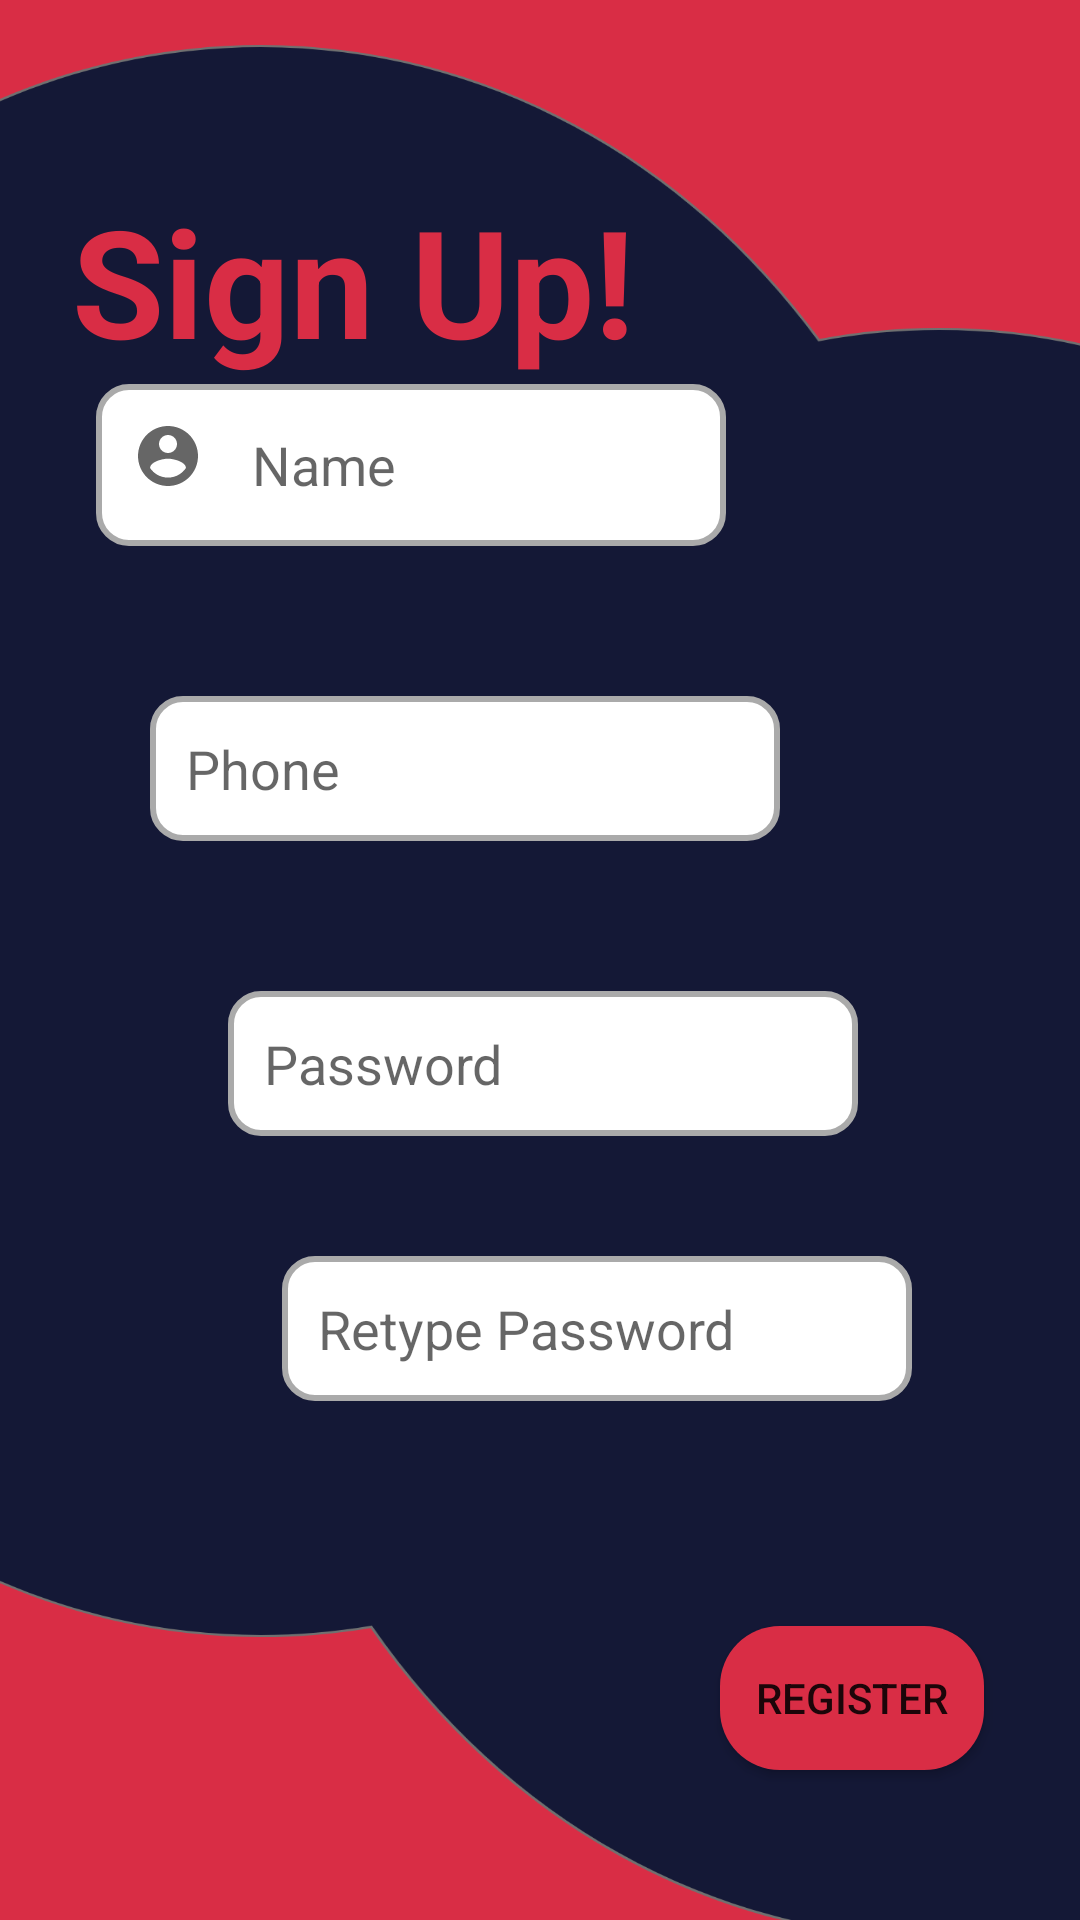

Here is an Android app screen rendered from its layout file. Give the layout XML and the strings, colors and styles it references.
<!-- AndroidManifest.xml: application theme AppTheme -->
<!-- res/layout/activity_sign_in.xml -->
<?xml version="1.0" encoding="utf-8"?>
<androidx.constraintlayout.widget.ConstraintLayout xmlns:android="http://schemas.android.com/apk/res/android"
    xmlns:app="http://schemas.android.com/apk/res-auto"
    xmlns:tools="http://schemas.android.com/tools"
    android:layout_width="match_parent"
    android:layout_height="match_parent"
    android:background="@drawable/signup"
    tools:context=".loginAct.SignIn">

    <TextView
        android:id="@+id/dt2"
        android:layout_width="200dp"
        android:layout_height="wrap_content"
        android:layout_marginStart="24dp"
        android:layout_marginTop="60dp"
        android:text="@string/sign"
        android:textColor="@color/secondary"
        android:textSize="50sp"
        android:textStyle="bold"
        app:layout_constraintStart_toStartOf="parent"
        app:layout_constraintTop_toTopOf="parent" />

    <EditText
        android:id="@+id/S_ET_Name"
        android:layout_width="wrap_content"
        android:layout_height="wrap_content"
        android:layout_marginStart="32dp"
        android:layout_marginBottom="50dp"
        android:background="@drawable/custom_input"
        android:drawableStart="@drawable/ic_baseline_account_circle_24"
        android:drawablePadding="10dp"
        android:ems="10"
        android:hint="@string/name"
        android:inputType="textPersonName"
        android:padding="12dp"
        app:layout_constraintBottom_toTopOf="@+id/S_ET_phone"
        app:layout_constraintStart_toStartOf="parent" />

    <EditText
        android:id="@+id/S_ET_pass"
        android:layout_width="wrap_content"
        android:layout_height="wrap_content"
        android:layout_marginEnd="24dp"
        android:layout_marginBottom="40dp"
        android:background="@drawable/custom_input"
        android:drawableStart="@drawable/ic_lock"
        android:drawablePadding="10dp"
        android:ems="10"
        android:hint="@string/password"
        android:inputType="textPassword"
        android:padding="12dp"
        app:layout_constraintBottom_toTopOf="@+id/S_ET_repass"
        app:layout_constraintEnd_toStartOf="@+id/SI_eye1" />

    <EditText
        android:id="@+id/S_ET_repass"
        android:layout_width="wrap_content"
        android:layout_height="wrap_content"
        android:layout_marginEnd="24dp"
        android:layout_marginBottom="75dp"
        android:background="@drawable/custom_input"
        android:drawableStart="@drawable/ic_lock"
        android:drawablePadding="10dp"
        android:ems="10"
        android:hint="@string/retype_password"
        android:inputType="textPassword"
        android:padding="12dp"
        app:layout_constraintBottom_toTopOf="@+id/S_B_register"
        app:layout_constraintEnd_toStartOf="@+id/SI_eye2" />

    <EditText
        android:id="@+id/S_ET_phone"
        android:layout_width="wrap_content"
        android:layout_height="wrap_content"
        android:layout_marginStart="50dp"
        android:layout_marginBottom="50dp"
        android:background="@drawable/custom_input"
        android:digits="0123456789"
        android:drawableStart="@drawable/ic_phone"
        android:drawablePadding="10dp"
        android:ems="10"
        android:hint="@string/phone"
        android:inputType="phone"
        android:padding="12dp"
        app:layout_constraintBottom_toTopOf="@+id/S_ET_pass"
        app:layout_constraintStart_toStartOf="parent" />

    <Button
        android:id="@+id/Si_loc"
        android:layout_width="wrap_content"
        android:layout_height="wrap_content"
        android:text="@string/select_location"
        android:visibility="gone"
        tools:layout_editor_absoluteX="206dp"
        tools:layout_editor_absoluteY="509dp" />

    <Button
        android:id="@+id/S_B_register"
        android:layout_width="wrap_content"
        android:layout_height="wrap_content"
        android:layout_marginEnd="32dp"
        android:layout_marginBottom="50dp"
        android:background="@drawable/custom_button"
        android:text="@string/register"
        app:layout_constraintBottom_toBottomOf="parent"
        app:layout_constraintEnd_toEndOf="parent" />

    <ImageButton
        android:id="@+id/SI_eye1"
        android:layout_width="wrap_content"
        android:layout_height="wrap_content"
        android:layout_marginEnd="50dp"
        android:background="@android:color/transparent"
        android:onClick="eyeFunc1"
        android:src="@drawable/ic_eye"
        app:layout_constraintBottom_toBottomOf="@+id/S_ET_pass"
        app:layout_constraintEnd_toEndOf="parent"
        app:layout_constraintTop_toTopOf="@+id/S_ET_pass" />

    <ImageButton
        android:id="@+id/SI_eye2"
        android:layout_width="wrap_content"
        android:layout_height="wrap_content"
        android:layout_marginEnd="32dp"
        android:background="@android:color/transparent"
        android:onClick="eyeFunc2"
        android:src="@drawable/ic_eye"
        app:layout_constraintBottom_toBottomOf="@+id/S_ET_repass"
        app:layout_constraintEnd_toEndOf="parent"
        app:layout_constraintTop_toTopOf="@+id/S_ET_repass" />
</androidx.constraintlayout.widget.ConstraintLayout>
<!-- resources referenced by this layout -->
<resources>
  <color name="secondary">#D92D45</color>
  <!-- drawable custom_button (drawable) -->
  <?xml version="1.0" encoding="utf-8"?>
  <shape xmlns:android="http://schemas.android.com/apk/res/android">
      <gradient
          android:angle="360"
          android:startColor="@color/secondary"
          android:endColor="@color/secondary"
          android:type="linear"/>
      <corners android:radius="20dp"/>
  </shape>
  <!-- drawable custom_input (drawable) -->
  <?xml version="1.0" encoding="utf-8"?>
  <selector xmlns:android="http://schemas.android.com/apk/res/android">
  
      <item android:state_enabled="true" android:state_focused="true">
          <shape android:shape="rectangle">
              <solid android:color="@android:color/white"/>
              <corners android:radius="10dp"/>
              <stroke android:color="@color/colorPrimary" android:width="2dp"/>
          </shape>
      </item>
  
      <item android:state_enabled="true" >
          <shape android:shape="rectangle">
              <solid android:color="@android:color/white"/>
              <corners android:radius="10dp"/>
              <stroke android:color="@android:color/darker_gray" android:width="2dp"/>
          </shape>
      </item>
  </selector>
  <!-- drawable ic_baseline_account_circle_24 (drawable) -->
  <vector xmlns:android="http://schemas.android.com/apk/res/android"
      android:width="30dp"
      android:height="30dp"
      android:viewportWidth="30"
      android:viewportHeight="30"
      android:tint="?attr/colorControlNormal">
    <path
        android:fillColor="@android:color/white"
        android:pathData="M12,2C6.48,2 2,6.48 2,12s4.48,10 10,10 10,-4.48 10,-10S17.52,2 12,2zM12,5c1.66,0 3,1.34 3,3s-1.34,3 -3,3 -3,-1.34 -3,-3 1.34,-3 3,-3zM12,19.2c-2.5,0 -4.71,-1.28 -6,-3.22 0.03,-1.99 4,-3.08 6,-3.08 1.99,0 5.97,1.09 6,3.08 -1.29,1.94 -3.5,3.22 -6,3.22z"/>
  </vector>
  <!-- drawable signup: png bitmap (drawable-hdpi, 32474 bytes) -->
  <string name="name">Name</string>
  <string name="password">Password</string>
  <string name="phone">Phone</string>
  <string name="register">Register</string>
  <string name="retype_password">Retype Password</string>
  <string name="select_location">Select Location</string>
  <string name="sign">Sign Up!</string>
  <style name="AppTheme" parent="Theme.AppCompat.Light.DarkActionBar">
          
          <item name="colorPrimary">@color/colorPrimary</item>
          <item name="colorPrimaryDark">@color/colorPrimaryDark</item>
          <item name="colorAccent">@color/colorAccent</item>
      </style>
  <color name="colorPrimary">#040829</color>
  <color name="colorPrimaryDark">#020417</color>
  <color name="colorAccent">#03DAC5</color>
</resources>
